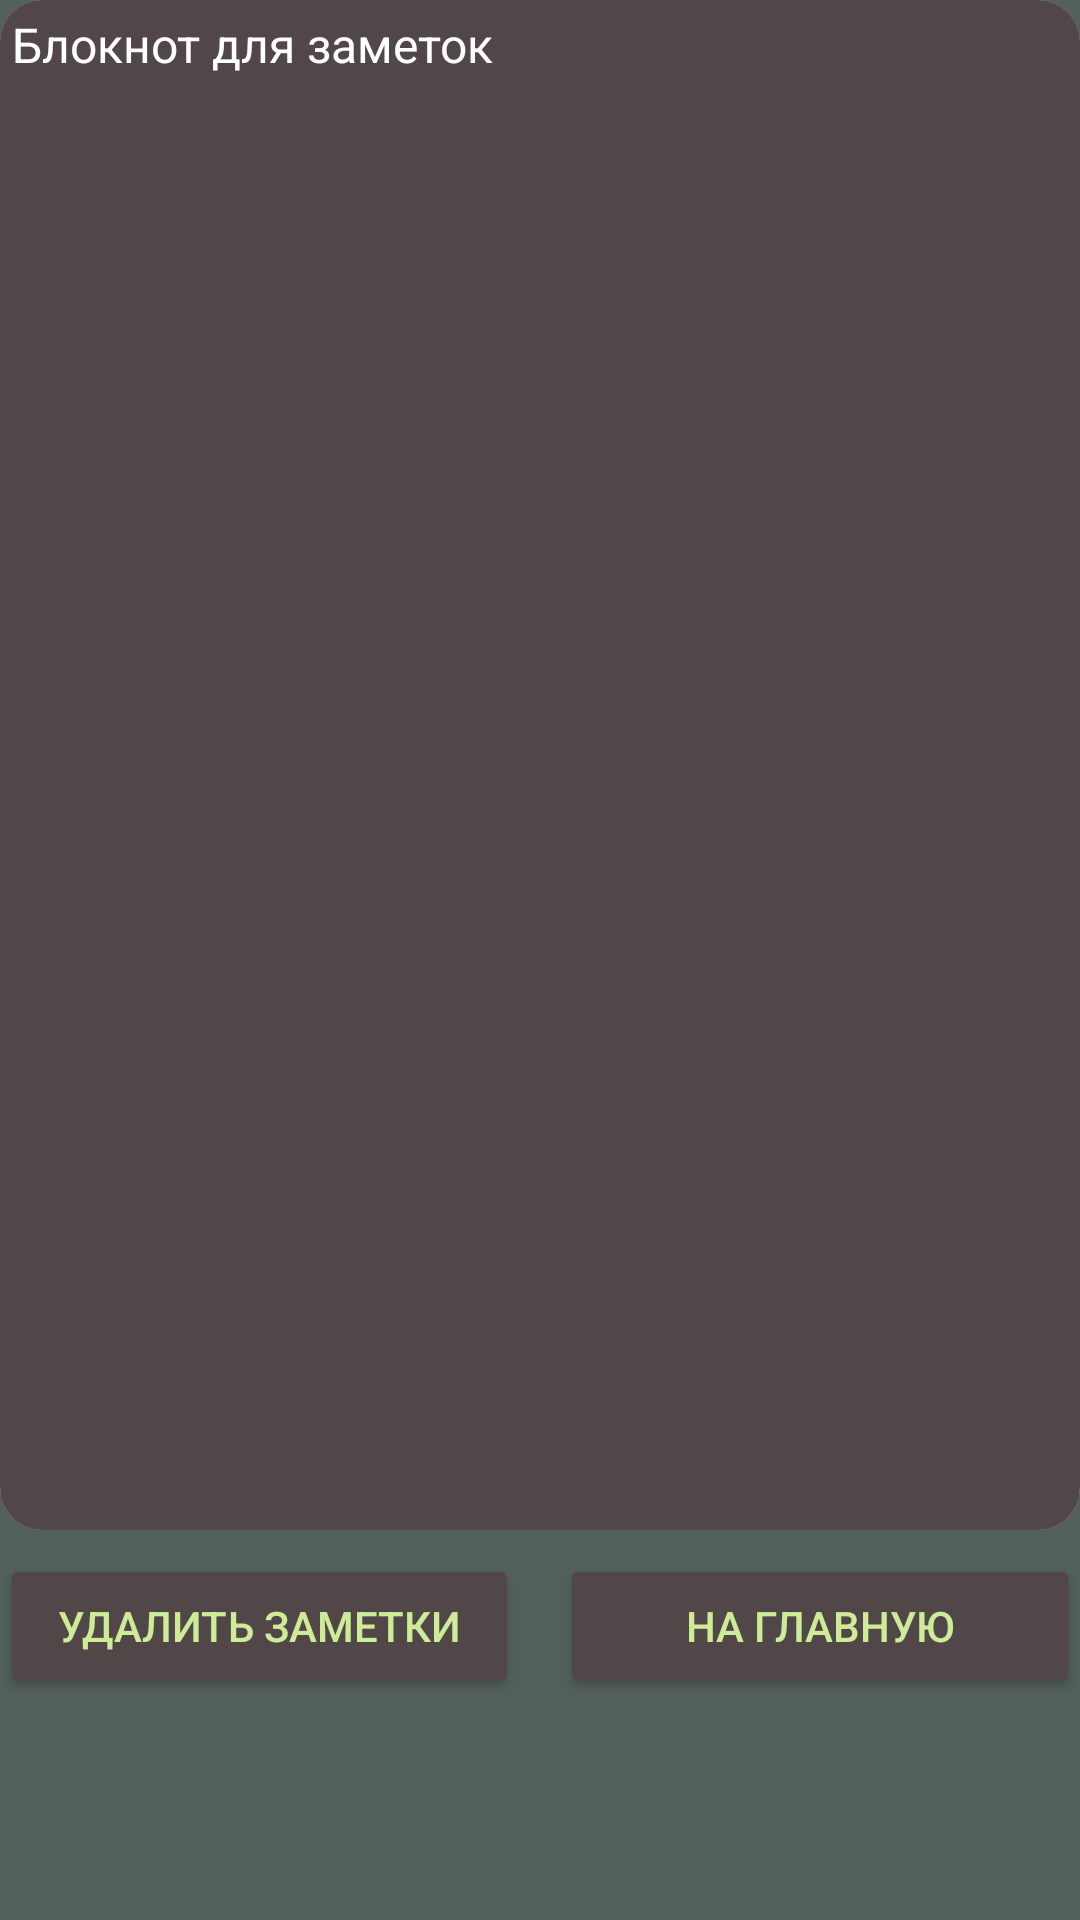

Reconstruct the res/layout file that produces this screen, plus the resources it refers to.
<!-- AndroidManifest.xml: application theme Theme.Editor -->
<!-- res/layout/fragment_content.xml -->
<?xml version="1.0" encoding="utf-8"?>
<LinearLayout xmlns:android="http://schemas.android.com/apk/res/android"
    android:layout_width="match_parent"
    android:layout_height="match_parent"
    android:orientation="vertical"
    android:background="@color/grey">
    <com.google.android.material.card.MaterialCardView xmlns:android="http://schemas.android.com/apk/res/android"
        xmlns:app="http://schemas.android.com/apk/res-auto"
        android:id="@+id/resume_search_card_view"
        android:layout_width="match_parent"
        android:layout_height="510dp"
        android:layout_gravity="center_vertical"
        android:background="@color/brown"
        app:cardCornerRadius="14dp"
        app:strokeWidth="0dp">
    <EditText
        android:id="@+id/tv_content"
        android:layout_width="match_parent"
        android:layout_height="match_parent"
        android:layout_weight="8"
        android:text="@string/header_title"
        android:textColor="@color/white"
        android:background="@color/brown"
        android:editable="false"
        android:cursorVisible="false"
        android:textSize="16sp"
        android:padding="4dp"
        android:gravity="start" />
    </com.google.android.material.card.MaterialCardView>
    <LinearLayout
        android:layout_width="match_parent"
        android:layout_height="wrap_content"
        android:orientation="horizontal">
    <Button
        android:id="@+id/cl_content"
        android:layout_width="148dp"
        android:layout_height="wrap_content"
        android:backgroundTint="@color/brown"
        android:layout_weight="4"
        android:layout_marginTop="@dimen/margin_top_small"
        android:text="@string/delete_file"
        android:textColor="#CEEC98" />
        <View
            android:layout_width="1dp"
            android:layout_height="1dp"
            android:layout_weight="2"/>
        <Button
            android:id="@+id/backt"
            android:layout_width="148dp"
            android:layout_height="wrap_content"
            android:backgroundTint="@color/brown"
            android:layout_weight="4"
            android:layout_marginTop="@dimen/margin_top_small"
            android:text="@string/back_to_main"
            android:textColor="#CEEC98" />
</LinearLayout>
</LinearLayout>
<!-- resources referenced by this layout -->
<resources>
  <color name="brown">#ff524748</color>
  <color name="grey">#ff525F5D</color>
  <color name="white">#FFFFFFFF</color>
  <dimen name="margin_top_small">8dp</dimen>
  <string name="back_to_main">На главную</string>
  <string name="delete_file">Удалить заметки </string>
  <string name="header_title">Блокнот для заметок </string>
  <style name="Theme.Editor" parent="Base.Theme.Editor" />
  <style name="Base.Theme.Editor" parent="Theme.Material3.DayNight">
          
          
      </style>
</resources>
